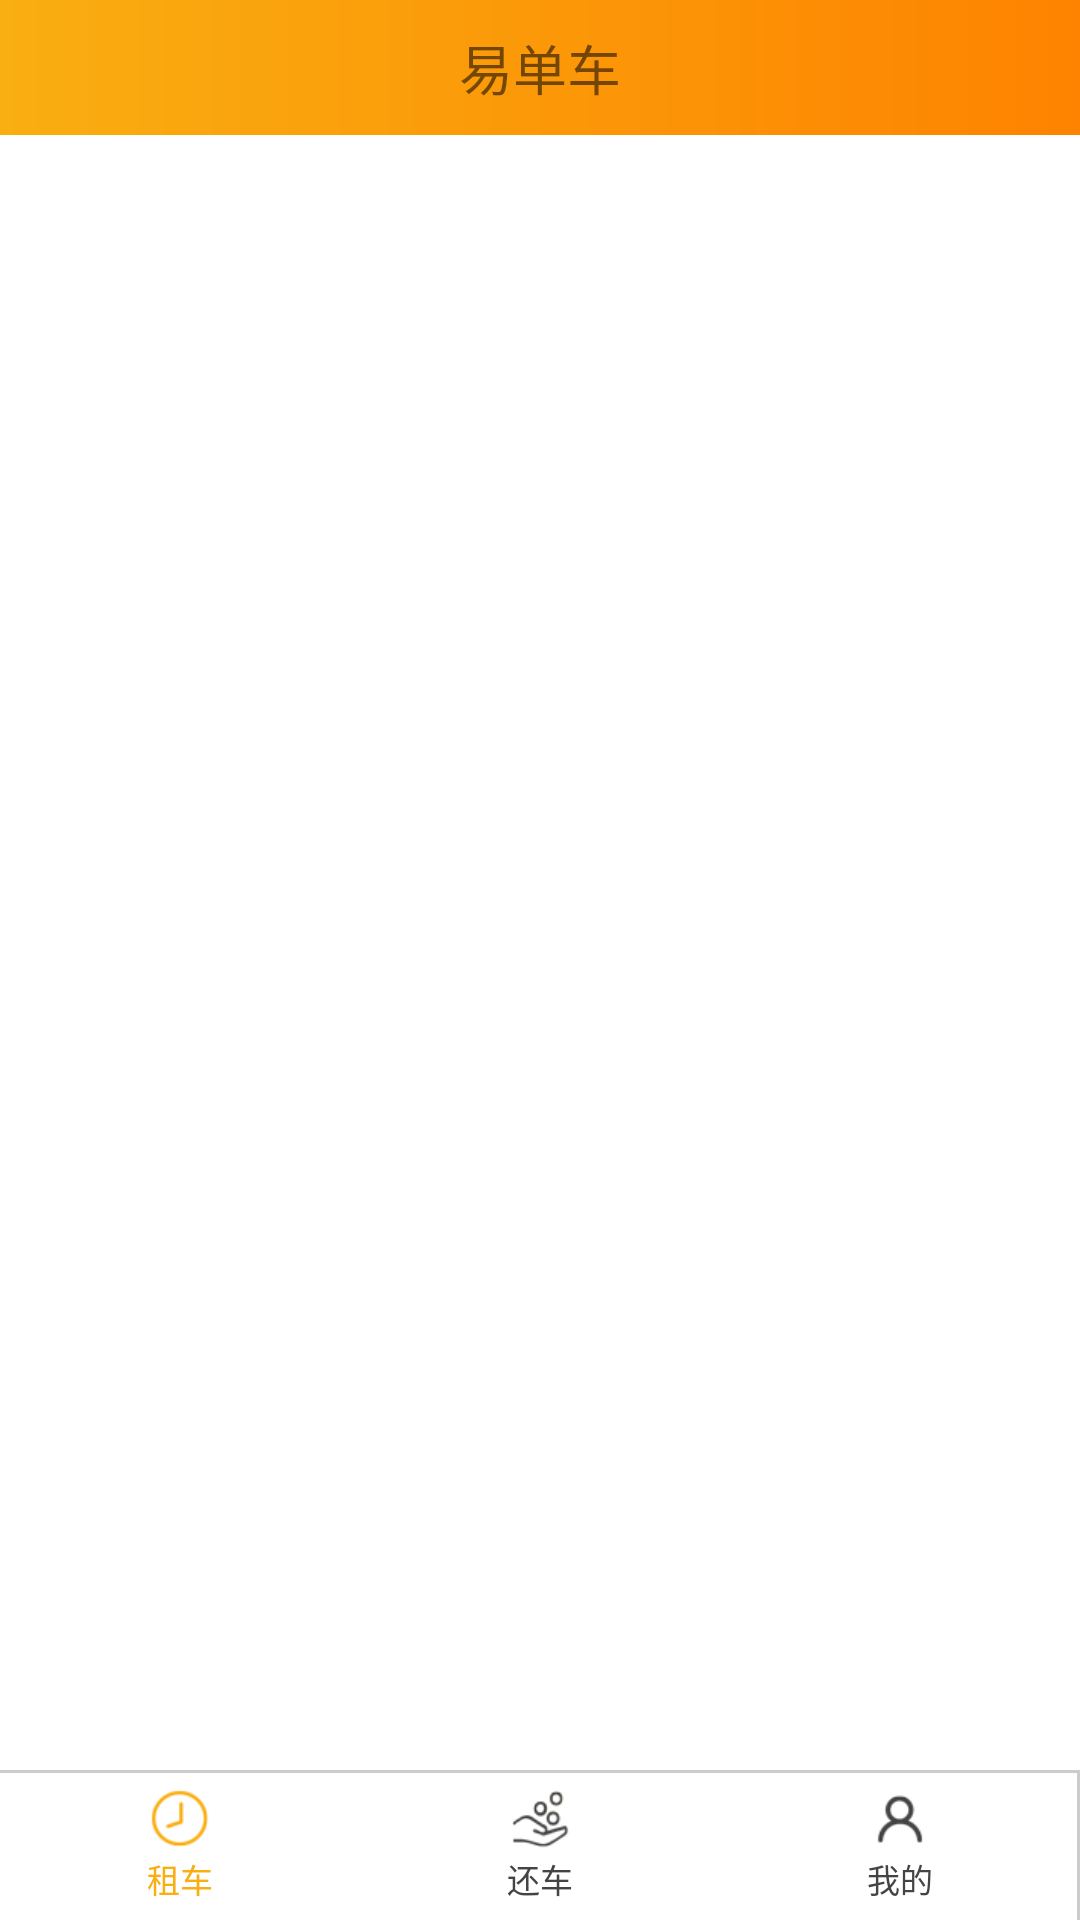

Reconstruct the res/layout file that produces this screen, plus the resources it refers to.
<!-- AndroidManifest.xml: application theme MyAppTheme -->
<!-- res/layout/activity_home.xml -->
<?xml version="1.0" encoding="utf-8"?>
<LinearLayout
    xmlns:android="http://schemas.android.com/apk/res/android"
    xmlns:tools="http://schemas.android.com/tools"
    android:layout_width="match_parent"
    android:layout_height="match_parent"
    android:orientation="vertical"
    android:background="#ffffff"
    tools:context="com.example.juzhang.bicycle.Activity.HomeActivity">
    <LinearLayout
        android:id="@+id/home_head"
        android:layout_width="match_parent"
        android:orientation="horizontal"
        android:background="@drawable/shape_home_head"
        android:layout_height="45dp"
        >
        <TextView
            android:layout_width="match_parent"
            android:layout_height="match_parent"
            android:text="@string/app_name"
            android:textSize="18sp"
            android:gravity="center" />
    </LinearLayout>

    <android.support.v4.view.ViewPager
        android:id="@+id/vp_home_fragmentviewpager"
        android:layout_width="match_parent"
        android:layout_height="0dp"
        android:layout_weight="1"
        >
    </android.support.v4.view.ViewPager>

    <RadioGroup
        android:id="@+id/rg_home_bottom"
        android:layout_width="match_parent"
        android:orientation="horizontal"
        android:gravity="center_vertical"
        android:paddingBottom="5dp"
        android:paddingTop="5dp"
        android:background="@drawable/shape_itemtop_line"
        android:layout_height="50dp">
        <RadioButton
            android:id="@+id/rb_home_rental"
            style="@style/RadioButtonDrawableTop"
            android:checked="true"
            android:drawableTop="@drawable/selector_radiobutton_rental"
            android:text="租车" />

        <RadioButton
            android:id="@+id/rb_home_return"
            style="@style/RadioButtonDrawableTop"
            android:drawableTop="@drawable/selector_radiobutton_return"
            android:text="还车"
            />
        <RadioButton
            android:id="@+id/rb_home_my"
            style="@style/RadioButtonDrawableTop"
            android:drawableTop="@drawable/selector_radiobutton_my"
            android:text="我的"
            />
    </RadioGroup>
</LinearLayout>
<!-- resources referenced by this layout -->
<resources>
  <!-- drawable selector_radiobutton_my (drawable) -->
  <?xml version="1.0" encoding="utf-8"?>
  <selector xmlns:android="http://schemas.android.com/apk/res/android">
      <item android:state_checked="false" android:drawable="@drawable/radiobutton_my_nomal"/>
      <item android:state_checked="true" android:drawable="@drawable/radiobutton_my_checked"/>
  </selector>
  <!-- drawable selector_radiobutton_rental (drawable) -->
  <?xml version="1.0" encoding="utf-8"?>
  <selector xmlns:android="http://schemas.android.com/apk/res/android">
      <item android:state_checked="false" android:drawable="@drawable/radiobutton_rental_nomal"/>
      <item android:state_checked="true" android:drawable="@drawable/radiobutton_rental_checked"/>
  </selector>
  <!-- drawable selector_radiobutton_return (drawable) -->
  <?xml version="1.0" encoding="utf-8"?>
  <selector xmlns:android="http://schemas.android.com/apk/res/android">
      <item android:state_checked="false" android:drawable="@drawable/radiobutton_return_nomal"/>
      <item android:state_checked="true" android:drawable="@drawable/radiobutton_return_checked"/>
  </selector>
  <!-- drawable shape_home_head (drawable) -->
  <?xml version="1.0" encoding="utf-8"?>
  <shape xmlns:android="http://schemas.android.com/apk/res/android">
      <gradient
          android:startColor="#f9ae11"
          android:endColor="#fe8300"
          android:angle="0" />
  </shape>
  <!-- drawable shape_itemtop_line (drawable) -->
  <?xml version="1.0" encoding="utf-8"?>
  <layer-list xmlns:android="http://schemas.android.com/apk/res/android">
      <item
          android:bottom="-1dp"
          android:left="-2dp"
          android:right="0dp"
          >
          <shape>
              <stroke android:color="#cccccc" android:width="1dp"/>
              <solid android:color="#FFFFFF"/>
          </shape>
      </item>
  </layer-list>
  <string name="app_name">易单车</string>
  <style name="RadioButtonDrawableTop">
          <item name="android:layout_width">0dp</item>
          <item name="android:layout_weight">1</item>
          <item name="android:button">@null</item>
          <item name="android:gravity">center</item>
          <item name="android:layout_height">match_parent</item>
          <item name="android:textSize">11sp</item>
          <item name="android:drawablePadding">0dp</item>
          <item name="android:background">@drawable/selector_radiobutton_bg</item>
          <item name="android:textColor">@drawable/selector_radiobutton_text</item>
      </style>
  <style name="MyAppTheme" parent="AppTheme">
          <item name="windowActionBar">false</item>
          <item name="windowNoTitle">true</item>
          <item name="android:windowFullscreen">true</item>
      </style>
  <!-- drawable radiobutton_my_nomal: png bitmap (drawable-xhdpi, 1804 bytes) -->
  <!-- drawable radiobutton_my_checked: png bitmap (drawable-xhdpi, 2223 bytes) -->
  <!-- drawable radiobutton_rental_nomal: png bitmap (drawable-xhdpi, 2110 bytes) -->
  <!-- drawable radiobutton_return_nomal: png bitmap (drawable-xhdpi, 2770 bytes) -->
  <!-- drawable selector_radiobutton_bg (drawable) -->
  <?xml version="1.0" encoding="utf-8"?>
  <selector xmlns:android="http://schemas.android.com/apk/res/android">
      <item android:state_pressed="true" android:drawable="@android:color/transparent"/>
  </selector>
  <!-- drawable selector_radiobutton_text (drawable) -->
  <?xml version="1.0" encoding="utf-8"?>
  <selector xmlns:android="http://schemas.android.com/apk/res/android">
      <item android:state_checked="false" android:color="#444"/>
      <item android:state_checked="true" android:color="#f9ae11"/>
  </selector>
  <style name="AppTheme" parent="Theme.AppCompat.Light.DarkActionBar">
          
          <item name="colorPrimary">@color/colorPrimary</item>
          <item name="colorPrimaryDark">@color/colorPrimaryDark</item>
          <item name="colorAccent">@color/colorAccent</item>
      </style>
  <color name="colorPrimary">#3F51B5</color>
  <color name="colorPrimaryDark">#303F9F</color>
  <color name="colorAccent">#FF4081</color>
</resources>
